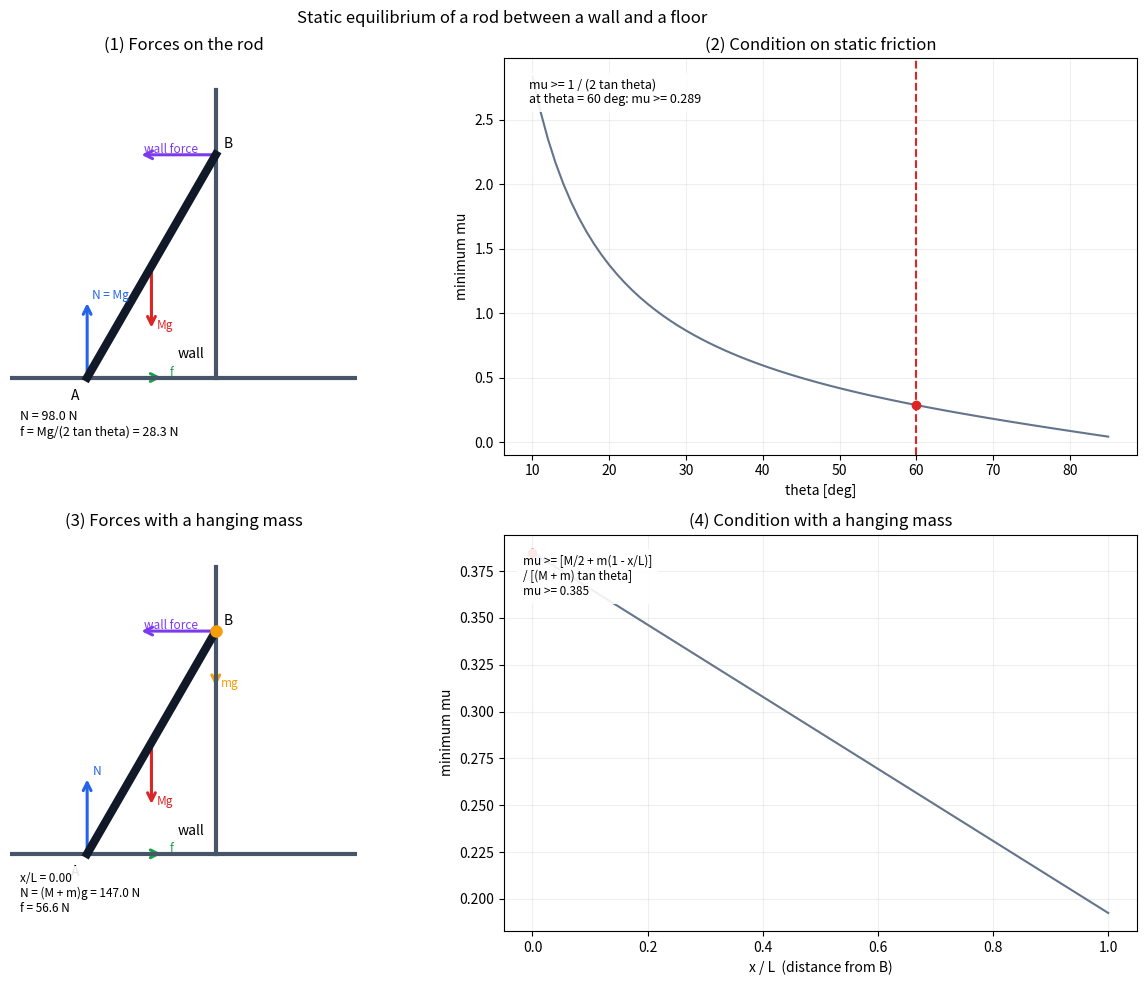

The matplotlib source for this figure:
"""壁と床の間で静止する棒の力と摩擦条件を可視化する。"""

from math import cos, pi, sin, tan

import matplotlib.pyplot as plt
from matplotlib.animation import FuncAnimation
from matplotlib.patches import FancyArrowPatch


MASS_ROD = 10.0
MASS_LOAD = 5.0
LENGTH = 4.0
ANGLE = pi / 3  # 60 deg
GRAVITY = 9.8


def add_arrow(axis, color):
    arrow = FancyArrowPatch(
        (0, 0),
        (0, 0),
        arrowstyle="->",
        mutation_scale=14,
        linewidth=2.2,
        color=color,
    )
    label = axis.text(0, 0, "", color=color, fontsize=8.5, va="center")
    axis.add_patch(arrow)
    return arrow, label


def set_arrow(item, start, end, label):
    arrow, text = item
    arrow.set_positions(start, end)
    text.set_position((end[0] + 0.08, end[1] + 0.08))
    text.set_text(label)


def setup_fbd(axis, title):
    base = (0.0, 0.0)
    top = (LENGTH * cos(ANGLE), LENGTH * sin(ANGLE))
    axis.axhline(0, color="#475569", linewidth=3)
    axis.plot((top[0], top[0]), (0, top[1] + 1), color="#475569", linewidth=3)
    axis.plot((base[0], top[0]), (base[1], top[1]), color="#111827", linewidth=6)
    axis.text(-0.25, -0.35, "A")
    axis.text(top[0] + 0.12, top[1] + 0.1, "B")
    axis.text(top[0] - 0.6, 0.3, "wall")
    axis.set_xlim(-1.2, top[0] + 2.2)
    axis.set_ylim(-1.2, top[1] + 1.5)
    axis.set_aspect("equal")
    axis.set_title(title)
    axis.axis("off")
    return base, top


def main(interval_ms=70):
    figure, axes = plt.subplots(2, 2, figsize=(13, 10))
    figure.suptitle("Static equilibrium of a rod between a wall and a floor")
    fbd_1_axis, mu_1_axis, fbd_3_axis, mu_3_axis = axes.flat
    base, top = setup_fbd(fbd_1_axis, "(1) Forces on the rod")
    setup_fbd(fbd_3_axis, "(3) Forces with a hanging mass")

    center = (top[0] / 2, top[1] / 2)
    normal_1 = add_arrow(fbd_1_axis, "#2563eb")
    friction_1 = add_arrow(fbd_1_axis, "#16a34a")
    wall_1 = add_arrow(fbd_1_axis, "#7c3aed")
    weight_1 = add_arrow(fbd_1_axis, "#dc2626")
    normal_force_1 = MASS_ROD * GRAVITY
    friction_force_1 = MASS_ROD * GRAVITY / (2 * tan(ANGLE))
    set_arrow(normal_1, base, (base[0], base[1] + 1.2), "N = Mg")
    set_arrow(friction_1, base, (base[0] + 1.2, base[1]), "f")
    set_arrow(wall_1, top, (top[0] - 1.2, top[1]), "wall force")
    set_arrow(weight_1, center, (center[0], center[1] - 1.0), "Mg")
    fbd_1_axis.text(
        0.03,
        0.04,
        f"N = {normal_force_1:.1f} N\nf = Mg/(2 tan theta) = {friction_force_1:.1f} N",
        transform=fbd_1_axis.transAxes,
        va="bottom",
        fontsize=9,
        bbox={"facecolor": "white", "edgecolor": "none", "alpha": 0.9},
    )

    # (2) theta に対する必要最小摩擦係数
    theta_values = list(range(10, 86))
    mu_1_values = [1 / (2 * tan(value * pi / 180)) for value in theta_values]
    mu_1_min = 1 / (2 * tan(ANGLE))
    mu_1_axis.plot(theta_values, mu_1_values, color="#64748b")
    mu_1_axis.axvline(60, color="#dc2626", linestyle="--")
    mu_1_axis.set_title("(2) Condition on static friction")
    mu_1_axis.set_xlabel("theta [deg]")
    mu_1_axis.set_ylabel("minimum mu")
    mu_1_axis.grid(alpha=0.2)
    mu_1_axis.plot(60, mu_1_min, marker="o", color="#dc2626")
    mu_1_axis.text(
        0.04,
        0.95,
        "mu >= 1 / (2 tan theta)\n"
        f"at theta = 60 deg: mu >= {mu_1_min:.3f}",
        transform=mu_1_axis.transAxes,
        va="top",
        fontsize=9,
        bbox={"facecolor": "white", "edgecolor": "none", "alpha": 0.9},
    )

    # (3) おもりの位置に応じて更新する自由物体図
    normal_3 = add_arrow(fbd_3_axis, "#2563eb")
    friction_3 = add_arrow(fbd_3_axis, "#16a34a")
    wall_3 = add_arrow(fbd_3_axis, "#7c3aed")
    rod_weight_3 = add_arrow(fbd_3_axis, "#dc2626")
    load_weight_3 = add_arrow(fbd_3_axis, "#f59e0b")
    load_marker, = fbd_3_axis.plot([], [], marker="o", color="#f59e0b", markersize=8)
    fbd_3_info = fbd_3_axis.text(
        0.03,
        0.04,
        "",
        transform=fbd_3_axis.transAxes,
        va="bottom",
        fontsize=8.5,
        bbox={"facecolor": "white", "edgecolor": "none", "alpha": 0.9},
    )

    # (4) x/L に対する必要最小摩擦係数
    ratios = [index / 100 for index in range(101)]
    mu_3_values = [
        (MASS_ROD / 2 + MASS_LOAD * (1 - ratio))
        / ((MASS_ROD + MASS_LOAD) * tan(ANGLE))
        for ratio in ratios
    ]
    mu_3_axis.plot(ratios, mu_3_values, color="#64748b")
    mu_3_axis.set_title("(4) Condition with a hanging mass")
    mu_3_axis.set_xlabel("x / L  (distance from B)")
    mu_3_axis.set_ylabel("minimum mu")
    mu_3_axis.grid(alpha=0.2)
    mu_3_point, = mu_3_axis.plot([], [], marker="o", color="#dc2626")
    mu_3_info = mu_3_axis.text(
        0.03,
        0.95,
        "",
        transform=mu_3_axis.transAxes,
        va="top",
        fontsize=8.5,
        bbox={"facecolor": "white", "edgecolor": "none", "alpha": 0.9},
    )

    def update(frame):
        ratio = ratios[frame]
        x_from_b = ratio * LENGTH
        distance_from_a = LENGTH - x_from_b
        load_position = (
            distance_from_a * cos(ANGLE),
            distance_from_a * sin(ANGLE),
        )
        normal_force = (MASS_ROD + MASS_LOAD) * GRAVITY
        friction_force = GRAVITY * (
            MASS_ROD / 2 + MASS_LOAD * (1 - ratio)
        ) / tan(ANGLE)
        minimum_mu = friction_force / normal_force

        set_arrow(normal_3, base, (base[0], base[1] + 1.2), "N")
        set_arrow(friction_3, base, (base[0] + 1.2, base[1]), "f")
        set_arrow(wall_3, top, (top[0] - 1.2, top[1]), "wall force")
        set_arrow(rod_weight_3, center, (center[0], center[1] - 1.0), "Mg")
        set_arrow(load_weight_3, load_position, (load_position[0], load_position[1] - 0.9), "mg")
        load_marker.set_data([load_position[0]], [load_position[1]])
        fbd_3_info.set_text(
            f"x/L = {ratio:.2f}\n"
            f"N = (M + m)g = {normal_force:.1f} N\n"
            f"f = {friction_force:.1f} N"
        )
        mu_3_point.set_data([ratio], [minimum_mu])
        mu_3_info.set_text(
            "mu >= [M/2 + m(1 - x/L)]\n"
            "/ [(M + m) tan theta]\n"
            f"mu >= {minimum_mu:.3f}"
        )
        return (
            normal_3[0], normal_3[1],
            friction_3[0], friction_3[1],
            wall_3[0], wall_3[1],
            rod_weight_3[0], rod_weight_3[1],
            load_weight_3[0], load_weight_3[1],
            load_marker, fbd_3_info, mu_3_point, mu_3_info,
        )

    def init():
        return update(0)

    animation = FuncAnimation(
        figure,
        update,
        init_func=init,
        frames=range(len(ratios)),
        interval=interval_ms,
        repeat=True,
        repeat_delay=1800,
        blit=True,
        cache_frame_data=False,
    )
    figure._ladder_equilibrium_animation = animation
    plt.tight_layout()
    plt.show()


if __name__ == "__main__":
    main()
